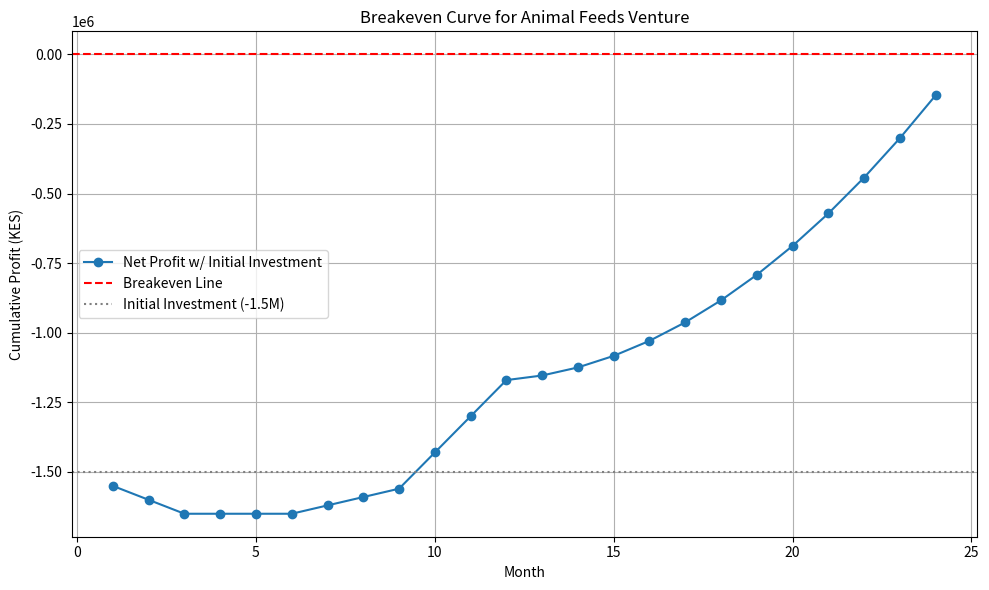

Source code (Python):
import matplotlib.pyplot as plt

# Cumulative Net Profit from Months 1 to 24
cumulative_net_profit = [
    -50000, -100000, -150000, -150000, -150000, -150000, -120000, -90000,
    -60000, 70000, 200000, 330000, 346500, 375500, 417000, 471000, 537500,
    616500, 708000, 812000, 928500, 1057500, 1199000, 1353000
]

# Adjusted for initial investment
initial_investment = -1500000
adjusted_cumulative = [initial_investment + val for val in cumulative_net_profit]

months = list(range(1, 25))

plt.figure(figsize=(10, 6))
plt.plot(months, adjusted_cumulative, marker='o', label='Net Profit w/ Initial Investment')
plt.axhline(0, color='red', linestyle='--', label='Breakeven Line')
plt.axhline(initial_investment, color='gray', linestyle=':', label='Initial Investment (-1.5M)')
plt.title('Breakeven Curve for Animal Feeds Venture')
plt.xlabel('Month')
plt.ylabel('Cumulative Profit (KES)')
plt.legend()
plt.grid(True)
plt.tight_layout()
plt.show()
